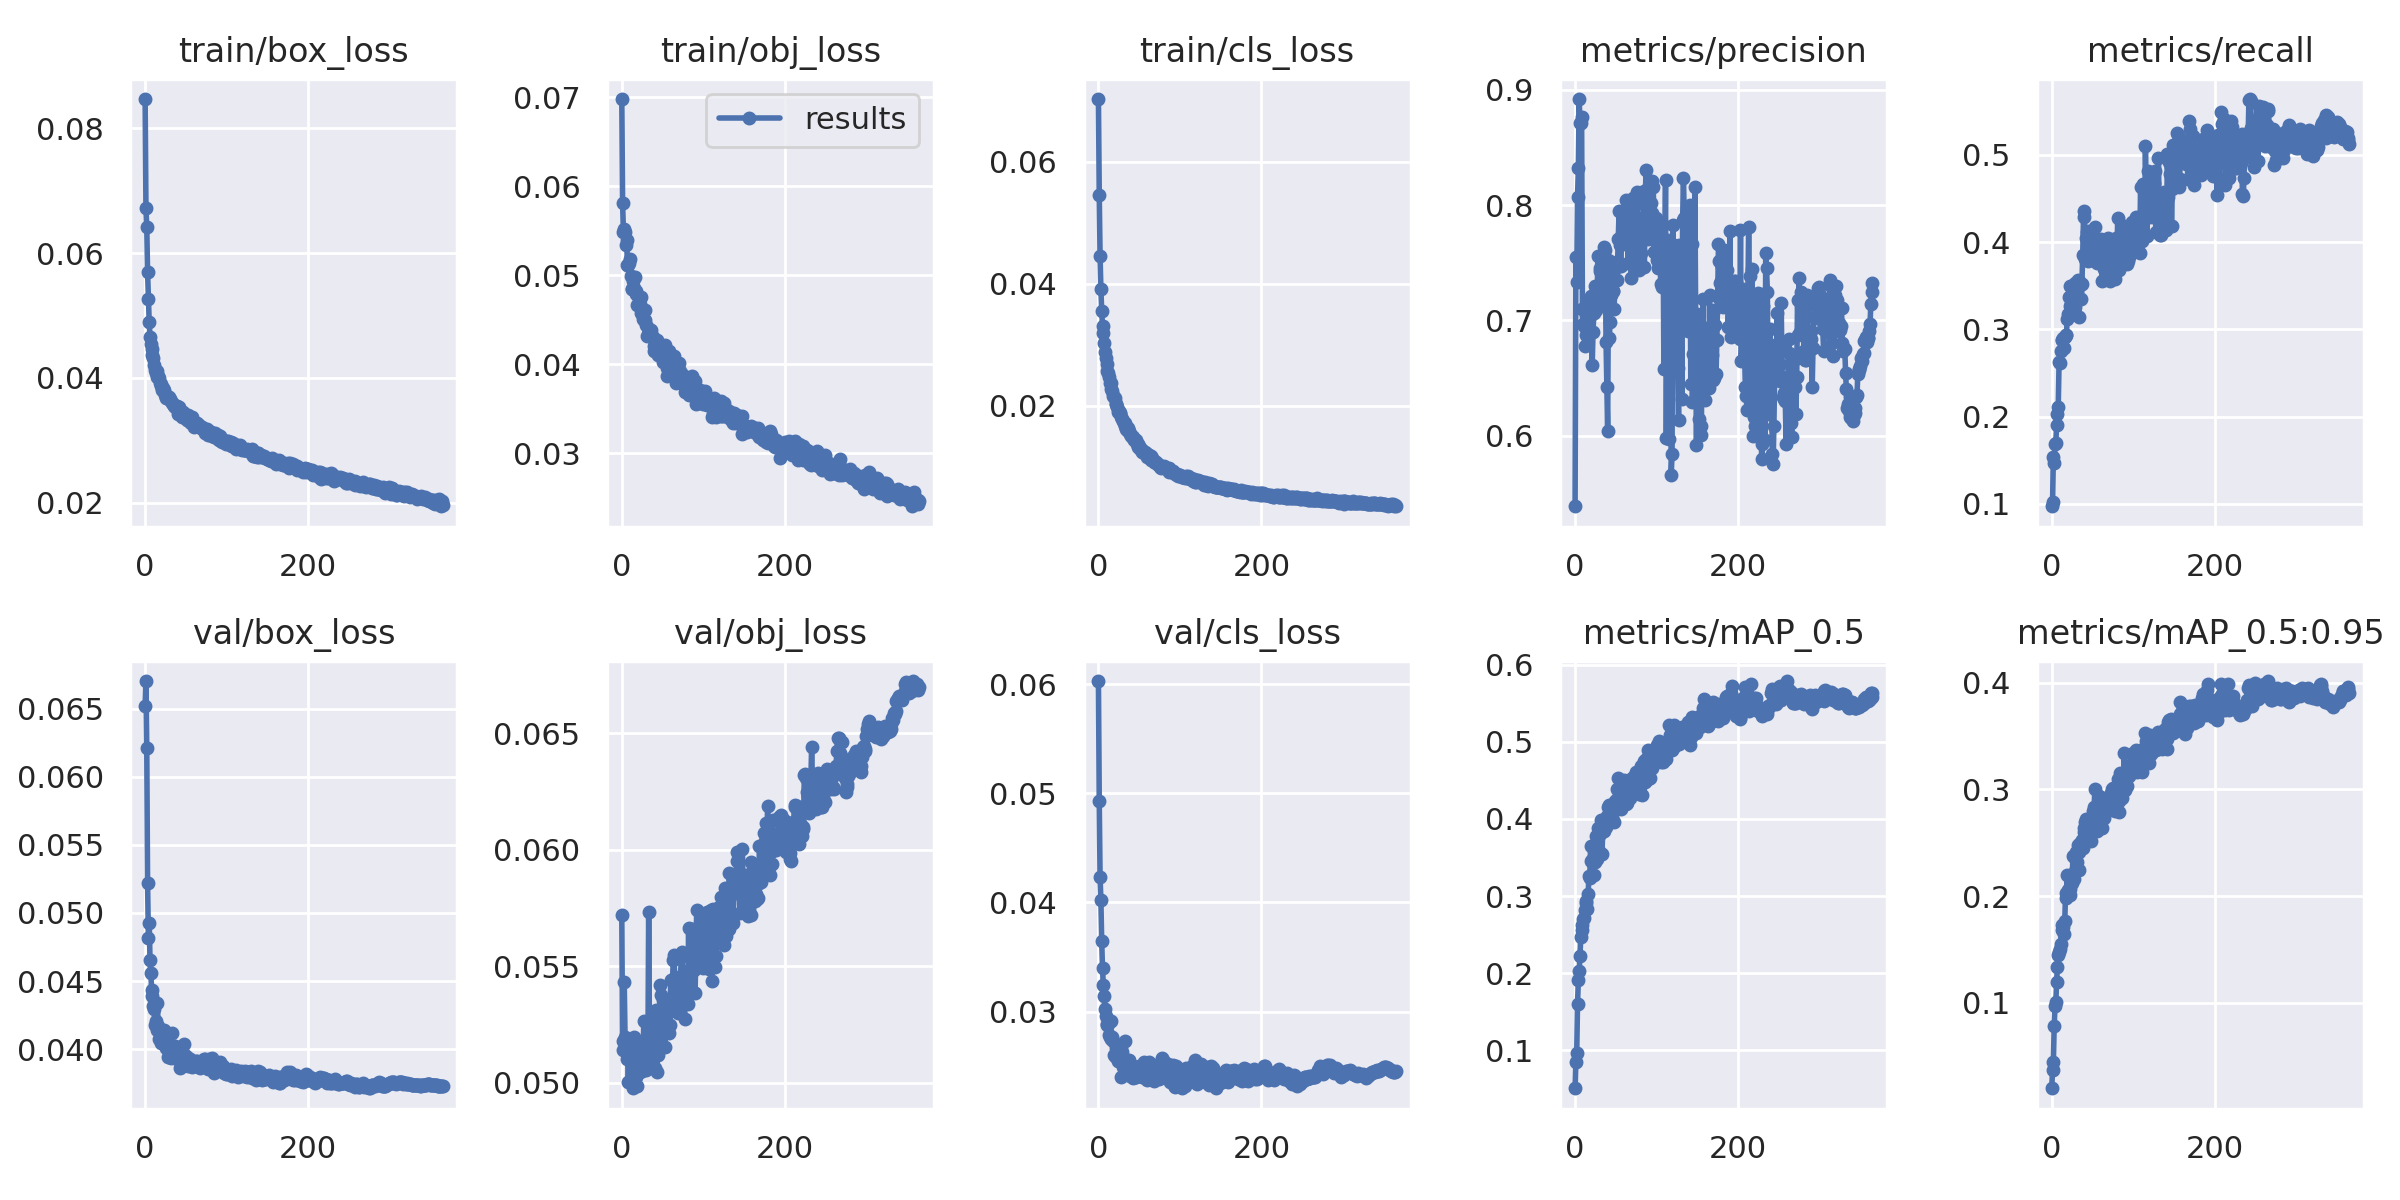

The table this chart was drawn from, first rows:
epoch, train/box_loss, train/obj_loss, train/cls_loss, metrics/precision, metrics/recall, metrics/mAP_0.5, metrics/mAP_0.5:0.95, val/box_loss, val/obj_loss, val/cls_loss, x/lr0, x/lr1, x/lr2
0, 0.08467, 0.0698, 0.07032, 0.539, 0.09729, 0.05056, 0.02003, 0.06521, 0.05718, 0.06029, 0.07033, 0.003296, 0.003296
1, 0.06715, 0.05816, 0.05463, 0.7554, 0.1018, 0.08505, 0.03702, 0.06702, 0.0514, 0.04933, 0.04032, 0.006616, 0.006616
2, 0.0642, 0.05489, 0.04462, 0.733, 0.154, 0.09589, 0.04441, 0.06211, 0.05181, 0.0423, 0.01029, 0.009924, 0.009924
3, 0.0569, 0.05519, 0.03923, 0.8068, 0.1473, 0.1599, 0.07799, 0.05219, 0.05434, 0.04026, 0.009941, 0.009941, 0.009941
4, 0.05271, 0.05483, 0.03556, 0.8321, 0.1685, 0.1908, 0.09735, 0.04816, 0.05198, 0.03645, 0.009941, 0.009941, 0.009941
5, 0.04888, 0.05343, 0.03316, 0.8919, 0.1704, 0.2031, 0.1005, 0.04924, 0.05137, 0.03396, 0.009921, 0.009921, 0.009921
6, 0.04655, 0.05393, 0.03189, 0.8711, 0.1903, 0.2226, 0.1197, 0.04655, 0.05101, 0.03243, 0.009901, 0.009901, 0.009901
7, 0.04536, 0.05115, 0.03032, 0.8714, 0.203, 0.2468, 0.1338, 0.04559, 0.05171, 0.03148, 0.009881, 0.009881, 0.009881
8, 0.04455, 0.0512, 0.02887, 0.8766, 0.2116, 0.2564, 0.1446, 0.04436, 0.05004, 0.03021, 0.009861, 0.009861, 0.009861
9, 0.04363, 0.05141, 0.02782, 0.7096, 0.2624, 0.2629, 0.1481, 0.04394, 0.05129, 0.02961, 0.009842, 0.009842, 0.009842
10, 0.04312, 0.05179, 0.02696, 0.6972, 0.2617, 0.2696, 0.1504, 0.04318, 0.05169, 0.02882, 0.009822, 0.009822, 0.009822
11, 0.04211, 0.04989, 0.02567, 0.6948, 0.2758, 0.2717, 0.1548, 0.04296, 0.05139, 0.02878, 0.009802, 0.009802, 0.009802
12, 0.04124, 0.04848, 0.02539, 0.6783, 0.2874, 0.282, 0.1685, 0.04179, 0.0501, 0.02889, 0.009782, 0.009782, 0.009782
13, 0.04084, 0.04847, 0.02476, 0.704, 0.2874, 0.2904, 0.1728, 0.04204, 0.05078, 0.02782, 0.009762, 0.009762, 0.009762
14, 0.04106, 0.04938, 0.02373, 0.6876, 0.2907, 0.2934, 0.1714, 0.04137, 0.04977, 0.02771, 0.009743, 0.009743, 0.009743
15, 0.0402, 0.04863, 0.02371, 0.6939, 0.2783, 0.2837, 0.1647, 0.04338, 0.05198, 0.02915, 0.009723, 0.009723, 0.009723
16, 0.04025, 0.04979, 0.02279, 0.7087, 0.2919, 0.302, 0.1769, 0.04168, 0.05129, 0.02748, 0.009703, 0.009703, 0.009703
17, 0.04006, 0.04825, 0.02245, 0.7066, 0.2942, 0.3258, 0.2031, 0.04077, 0.05051, 0.02764, 0.009683, 0.009683, 0.009683
18, 0.03913, 0.04787, 0.02168, 0.7186, 0.2936, 0.324, 0.1978, 0.04138, 0.05023, 0.02728, 0.009663, 0.009663, 0.009663
19, 0.03904, 0.04666, 0.02149, 0.7215, 0.3118, 0.3646, 0.2199, 0.04114, 0.04986, 0.02601, 0.009644, 0.009644, 0.009644
20, 0.03878, 0.0477, 0.02139, 0.7048, 0.3172, 0.3452, 0.2053, 0.04045, 0.05077, 0.02592, 0.009624, 0.009624, 0.009624
21, 0.03811, 0.04684, 0.02031, 0.661, 0.3375, 0.3467, 0.207, 0.04114, 0.05109, 0.02666, 0.009604, 0.009604, 0.009604
22, 0.03838, 0.04678, 0.02034, 0.6898, 0.3498, 0.3453, 0.2065, 0.04084, 0.05044, 0.02582, 0.009584, 0.009584, 0.009584
23, 0.03812, 0.04759, 0.01986, 0.7062, 0.3273, 0.3279, 0.2009, 0.0414, 0.0516, 0.02668, 0.009564, 0.009564, 0.009564
24, 0.03722, 0.04575, 0.01905, 0.73, 0.3296, 0.3535, 0.212, 0.04098, 0.05084, 0.02544, 0.009545, 0.009545, 0.009545
25, 0.03732, 0.04608, 0.01922, 0.7156, 0.3244, 0.3444, 0.2125, 0.04007, 0.0505, 0.02548, 0.009525, 0.009525, 0.009525
26, 0.03679, 0.04514, 0.01883, 0.7087, 0.3427, 0.3777, 0.2372, 0.04054, 0.0507, 0.02563, 0.009505, 0.009505, 0.009505
27, 0.037, 0.04502, 0.01886, 0.7176, 0.3306, 0.3484, 0.2159, 0.04068, 0.05264, 0.02634, 0.009485, 0.009485, 0.009485
28, 0.03695, 0.04605, 0.01817, 0.7557, 0.3533, 0.3877, 0.2361, 0.03946, 0.05101, 0.02405, 0.009465, 0.009465, 0.009465
29, 0.03701, 0.04498, 0.01782, 0.7122, 0.3262, 0.358, 0.2232, 0.03985, 0.05117, 0.02628, 0.009446, 0.009446, 0.009446
30, 0.03659, 0.04444, 0.01753, 0.7455, 0.3428, 0.387, 0.2415, 0.03979, 0.05057, 0.02492, 0.009426, 0.009426, 0.009426
31, 0.03648, 0.04319, 0.01715, 0.7427, 0.3431, 0.3805, 0.2319, 0.04001, 0.05129, 0.02489, 0.009406, 0.009406, 0.009406
32, 0.03624, 0.04411, 0.01718, 0.7545, 0.3567, 0.3983, 0.2478, 0.03933, 0.05094, 0.02441, 0.009386, 0.009386, 0.009386
33, 0.03595, 0.04371, 0.01678, 0.746, 0.3144, 0.3548, 0.2246, 0.04118, 0.05734, 0.02732, 0.009366, 0.009366, 0.009366
34, 0.03583, 0.04371, 0.01625, 0.7176, 0.3556, 0.3849, 0.2412, 0.04027, 0.05197, 0.02483, 0.009347, 0.009347, 0.009347
35, 0.03545, 0.04372, 0.01613, 0.7529, 0.3509, 0.3917, 0.2501, 0.03981, 0.05188, 0.02474, 0.009327, 0.009327, 0.009327
36, 0.03564, 0.04381, 0.01632, 0.7636, 0.3347, 0.3838, 0.2468, 0.03959, 0.05159, 0.02511, 0.009307, 0.009307, 0.009307
37, 0.03529, 0.04324, 0.01588, 0.7613, 0.3523, 0.4001, 0.2523, 0.04023, 0.05163, 0.02549, 0.009287, 0.009287, 0.009287
38, 0.03547, 0.0431, 0.01566, 0.6813, 0.3847, 0.3896, 0.2453, 0.04012, 0.05266, 0.02561, 0.009267, 0.009267, 0.009267
39, 0.03557, 0.04208, 0.01535, 0.6425, 0.4286, 0.4038, 0.2634, 0.03931, 0.05183, 0.02414, 0.009248, 0.009248, 0.009248
40, 0.03415, 0.04149, 0.01504, 0.6044, 0.4355, 0.3982, 0.2605, 0.03966, 0.05235, 0.02512, 0.009228, 0.009228, 0.009228
41, 0.03531, 0.04244, 0.0151, 0.7524, 0.3809, 0.4149, 0.2694, 0.03931, 0.05063, 0.02414, 0.009208, 0.009208, 0.009208
42, 0.03494, 0.04257, 0.01488, 0.6845, 0.405, 0.4186, 0.2719, 0.03985, 0.05311, 0.0244, 0.009188, 0.009188, 0.009188
43, 0.03476, 0.04276, 0.01482, 0.6988, 0.4116, 0.4124, 0.2646, 0.0386, 0.05047, 0.02393, 0.009168, 0.009168, 0.009168
44, 0.03431, 0.04193, 0.01439, 0.7218, 0.4124, 0.4149, 0.2682, 0.03948, 0.05121, 0.0248, 0.009149, 0.009149, 0.009149
45, 0.03376, 0.04103, 0.01436, 0.751, 0.3786, 0.4023, 0.2551, 0.03957, 0.05217, 0.024, 0.009129, 0.009129, 0.009129
46, 0.03453, 0.04101, 0.01445, 0.7257, 0.3991, 0.4101, 0.2603, 0.03959, 0.05263, 0.02405, 0.009109, 0.009109, 0.009109
47, 0.03397, 0.04146, 0.01376, 0.7251, 0.3913, 0.4117, 0.2615, 0.03974, 0.05418, 0.02485, 0.009089, 0.009089, 0.009089
48, 0.03413, 0.04128, 0.01377, 0.7104, 0.3795, 0.3957, 0.2512, 0.04041, 0.05378, 0.02459, 0.009069, 0.009069, 0.009069
49, 0.03399, 0.04142, 0.01328, 0.7491, 0.3946, 0.4236, 0.2728, 0.03888, 0.05157, 0.02471, 0.00905, 0.00905, 0.00905
50, 0.03398, 0.04025, 0.01338, 0.7492, 0.3896, 0.4145, 0.2737, 0.03952, 0.05355, 0.02503, 0.00903, 0.00903, 0.00903
51, 0.03324, 0.0406, 0.01298, 0.7354, 0.4072, 0.4263, 0.2799, 0.03888, 0.05262, 0.02476, 0.00901, 0.00901, 0.00901
52, 0.03393, 0.04089, 0.01288, 0.7464, 0.405, 0.4384, 0.2837, 0.03877, 0.05253, 0.02411, 0.00899, 0.00899, 0.00899
53, 0.03406, 0.04218, 0.01284, 0.7703, 0.4178, 0.4529, 0.3005, 0.03933, 0.05153, 0.02398, 0.00897, 0.00897, 0.00897
54, 0.03362, 0.04104, 0.01245, 0.7946, 0.3921, 0.4298, 0.2774, 0.0391, 0.05267, 0.02454, 0.008951, 0.008951, 0.008951
55, 0.03293, 0.03866, 0.01247, 0.7652, 0.388, 0.4336, 0.2782, 0.03925, 0.05352, 0.02464, 0.008931, 0.008931, 0.008931
56, 0.03277, 0.03961, 0.01232, 0.7471, 0.3765, 0.4132, 0.261, 0.03909, 0.05225, 0.02535, 0.008911, 0.008911, 0.008911
57, 0.03345, 0.04088, 0.01254, 0.7672, 0.3942, 0.4303, 0.2731, 0.03908, 0.05345, 0.02425, 0.008891, 0.008891, 0.008891
58, 0.03371, 0.04151, 0.01229, 0.7747, 0.3902, 0.4477, 0.2936, 0.0387, 0.05212, 0.02429, 0.008871, 0.008871, 0.008871
59, 0.03258, 0.03993, 0.01217, 0.7889, 0.3792, 0.4408, 0.29, 0.03905, 0.05248, 0.02374, 0.008852, 0.008852, 0.008852
... 306 more rows
